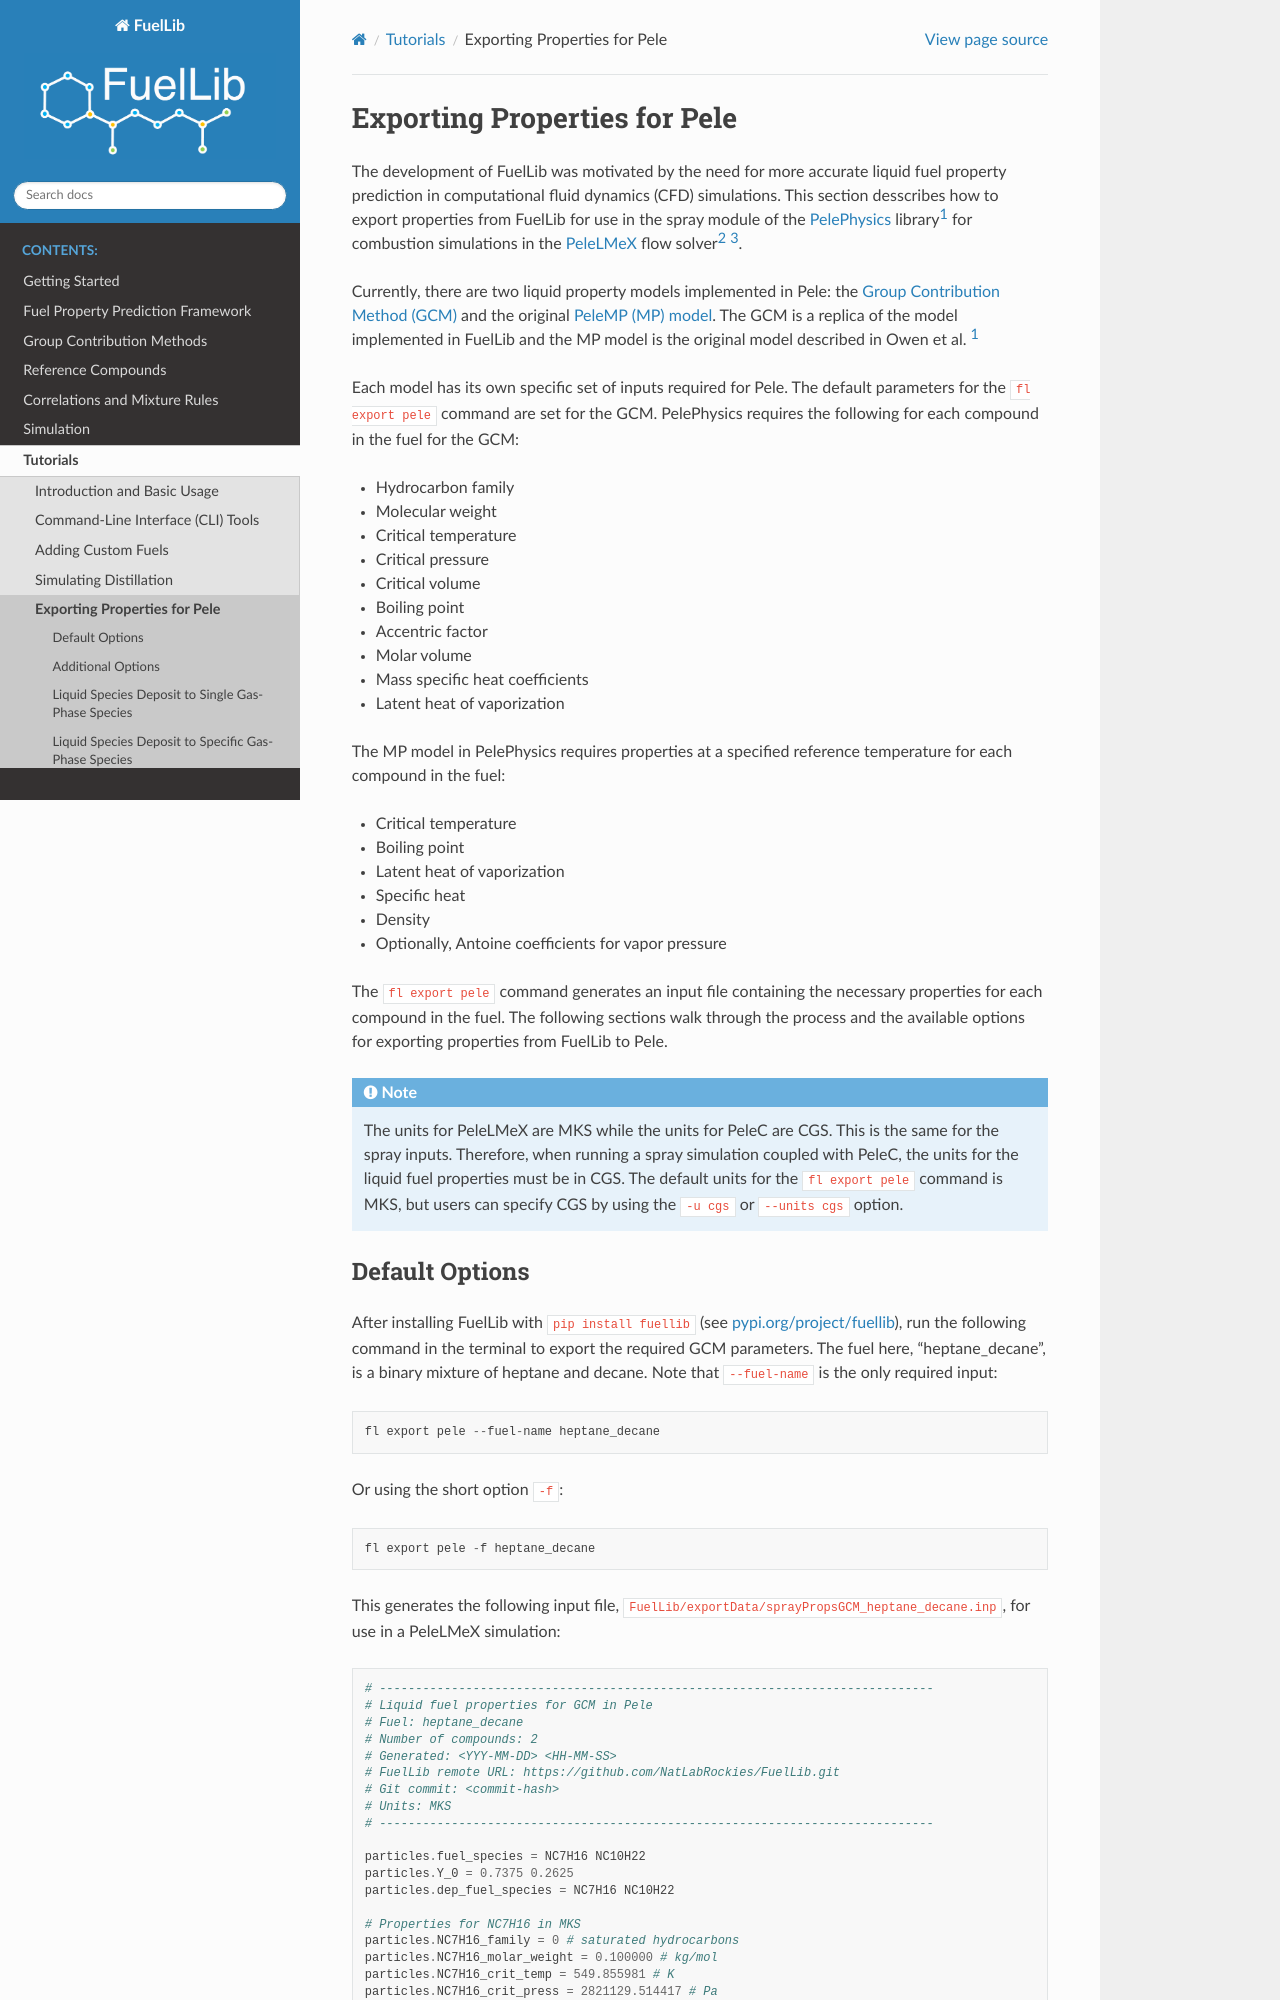

repository: NatLabRockies/FuelLib · page: tutorials_export_pele.html · generator: sphinx

.. _sec-exporting-to-pelephysics:

Exporting Properties for Pele
-----------------------------

The development of FuelLib was motivated by the need for more accurate liquid fuel
property prediction in computational fluid dynamics (CFD) simulations. This section desscribes
how to export properties from FuelLib for use in the spray module of the 
`PelePhysics <https://github.com/AMReX-Combustion/PelePhysics>`_ library\ :footcite:p:`owen_pelemp_2024`
for combustion simulations in the `PeleLMeX <https://github.com/AMReX-Combustion/PeleLMeX>`_ 
flow solver\ :footcite:p:`henry_de_frahan_pele_2024` \ :footcite:p:`esclapez_pelelmex_2023`.

Currently, there are two liquid property models implemented in Pele: the
`Group Contribution Method (GCM) <https://amrex-combustion.github.io/PelePhysics/Spray.html#fuellib-based-gcm>`_
and the original `PeleMP (MP) model <https://amrex-combustion.github.io/PelePhysics/Spray.html#pelemp-implementation>`_. 
The GCM is a replica of the model implemented in FuelLib and the MP model is the original model described in Owen et al. :footcite:p:`owen_pelemp_2024`

Each model has its own specific set of inputs required for Pele. The default parameters
for the ``fl export pele`` command are set for the GCM.  PelePhysics requires 
the following for each compound in the fuel for the GCM:

- Hydrocarbon family
- Molecular weight
- Critical temperature
- Critical pressure
- Critical volume
- Boiling point
- Accentric factor
- Molar volume
- Mass specific heat coefficients
- Latent heat of vaporization

The MP model in PelePhysics requires properties at a specified reference temperature 
for each compound in the fuel:

- Critical temperature
- Boiling point
- Latent heat of vaporization
- Specific heat
- Density
- Optionally, Antoine coefficients for vapor pressure


The ``fl export pele`` command generates an input file containing 
the necessary properties for each compound in the fuel. The following sections 
walk through the process and the available options for exporting properties from FuelLib 
to Pele.

.. note::
    The units for PeleLMeX are MKS while the units for PeleC are CGS. This is the same for 
    the spray inputs. Therefore, when running a spray simulation coupled with PeleC, the units for the 
    liquid fuel properties must be in CGS. The default units for the ``fl export pele`` command is MKS, 
    but users can specify CGS by using the ``-u cgs`` or ``--units cgs`` option.
